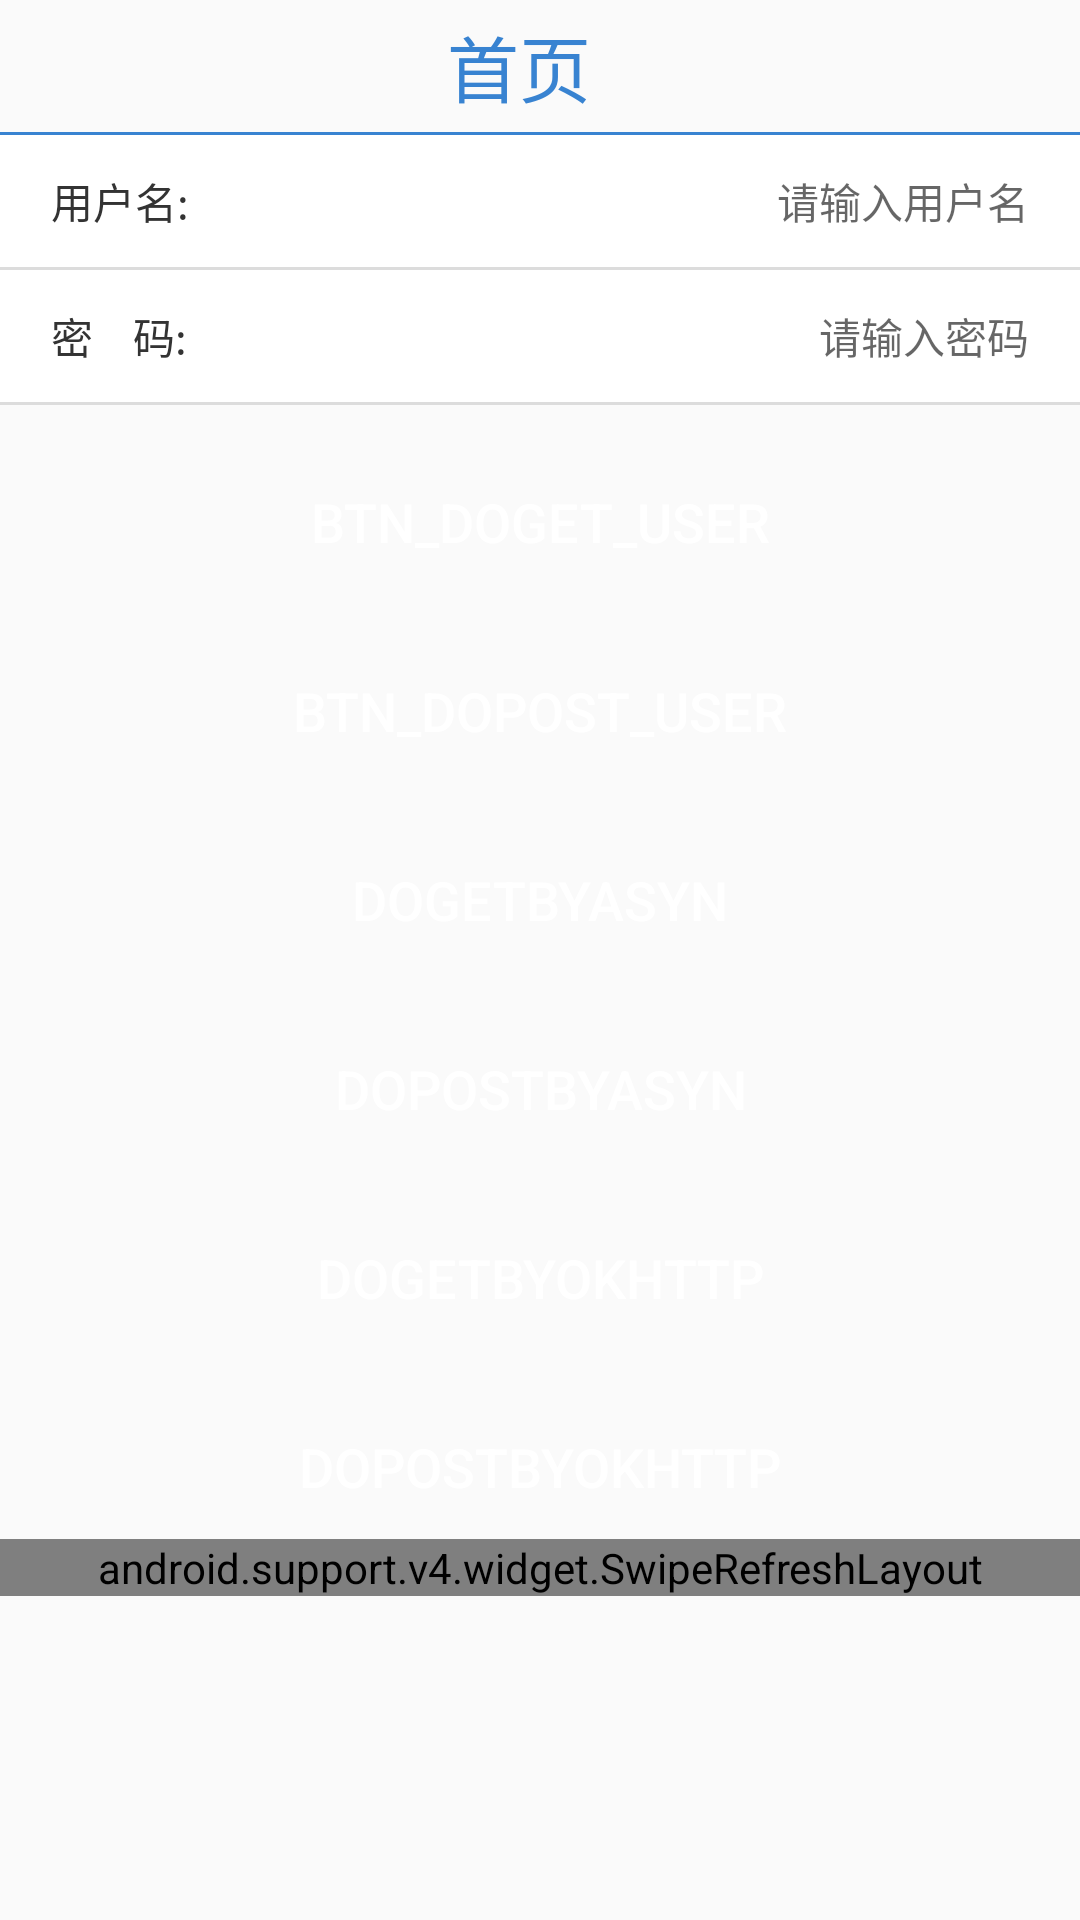

Write the Android layout XML for this screen, with the resource values it uses.
<!-- AndroidManifest.xml: application theme AppTheme -->
<!-- res/layout/login_test.xml -->
<?xml version="1.0" encoding="utf-8"?>
<ScrollView xmlns:android="http://schemas.android.com/apk/res/android"
    android:layout_width="match_parent"
    android:layout_height="match_parent">
<LinearLayout
    android:layout_width="match_parent"
    android:layout_height="match_parent"
    android:orientation="vertical">

    <include layout="@layout/common_title"/>

    <RelativeLayout
        android:id="@+id/rl_login_test"
        android:layout_width="match_parent"
        android:layout_height="44dp"
        android:background="@color/white"
        android:paddingLeft="17dp"
        android:paddingRight="17dp">

        <TextView
            android:id="@+id/tv_login_username_test"
            android:layout_width="95dp"
            android:layout_height="wrap_content"
            android:layout_centerVertical="true"
            android:text="用户名:"
            android:textColor="#333333"
            android:textSize="14sp"/>

        <EditText
            android:id="@+id/et_login_username_test"
            android:layout_width="wrap_content"
            android:layout_height="wrap_content"
            android:layout_alignParentRight="true"
            android:layout_centerVertical="true"
            android:layout_toRightOf="@id/tv_login_username"
            android:background="@null"
            android:gravity="center_vertical"
            android:hint="请输入用户名"
            android:maxLines="1"
            android:singleLine="true"
            android:textColor="#5c5c5c"
            android:textSize="14sp"/>
    </RelativeLayout>

    <View
        android:layout_width="match_parent"
        android:layout_height="1dp"
        android:background="?android:listDivider"/>

    <RelativeLayout
        android:layout_width="match_parent"
        android:layout_height="44dp"
        android:background="@color/white"
        android:paddingLeft="17dp"
        android:paddingRight="17dp">

        <TextView
            android:id="@+id/tv_login_pwd_test"
            android:layout_width="95dp"
            android:layout_height="wrap_content"
            android:layout_alignParentLeft="true"
            android:layout_centerVertical="true"
            android:text="密    码:"
            android:textColor="#333333"
            android:textSize="14sp"/>

        <EditText
            android:id="@+id/et_login_pwd_test"
            android:layout_width="wrap_content"
            android:layout_height="wrap_content"
            android:layout_alignParentRight="true"
            android:layout_centerVertical="true"
            android:layout_toRightOf="@id/tv_login_pwd"
            android:hint="请输入密码"
            android:background="@null"
            android:inputType="textPassword"
            android:maxLines="1"
            android:singleLine="true"
            android:textColor="#5c5c5c"
            android:textSize="14sp"/>
    </RelativeLayout>

    <View
        android:layout_width="match_parent"
        android:layout_height="1dp"
        android:background="?android:listDivider"/>
    <Button
        android:id="@+id/btn_doget_user"
        android:layout_width="match_parent"
        android:layout_height="wrap_content"
        android:layout_marginLeft="20dp"
        android:layout_marginRight="20dp"
        android:layout_marginTop="15dp"
        android:background="@mipmap/btn_01"
        android:text="btn_doget_user"
        android:textColor="#ffffff"
        android:textSize="18sp"/>
    <Button
        android:id="@+id/btn_dopost_user"
        android:layout_width="match_parent"
        android:layout_height="wrap_content"
        android:layout_marginLeft="20dp"
        android:layout_marginRight="20dp"
        android:layout_marginTop="15dp"
        android:background="@mipmap/btn_01"
        android:text="btn_dopost_user"
        android:textColor="#ffffff"
        android:textSize="18sp"/>
    <Button
        android:id="@+id/btn_doget_asyn"
        android:layout_width="match_parent"
        android:layout_height="wrap_content"
        android:layout_marginLeft="20dp"
        android:layout_marginRight="20dp"
        android:layout_marginTop="15dp"
        android:background="@mipmap/btn_01"
        android:text="doGetByAsyn"
        android:textColor="#ffffff"
        android:textSize="18sp"/>
    <Button
        android:id="@+id/btn_dopost_asyn"
        android:layout_width="match_parent"
        android:layout_height="wrap_content"
        android:layout_marginLeft="20dp"
        android:layout_marginRight="20dp"
        android:layout_marginTop="15dp"
        android:background="@mipmap/btn_01"
        android:text="doPostByAsyn"
        android:textColor="#ffffff"
        android:textSize="18sp"/>
    <Button
        android:id="@+id/btn_doget_okhttp"
        android:layout_width="match_parent"
        android:layout_height="wrap_content"
        android:layout_marginLeft="20dp"
        android:layout_marginRight="20dp"
        android:layout_marginTop="15dp"
        android:background="@mipmap/btn_01"
        android:text="doGetByOkHttp"
        android:textColor="#ffffff"
        android:textSize="18sp"/>
    <Button
        android:id="@+id/btn_dopost_okhttp"
        android:layout_width="match_parent"
        android:layout_height="wrap_content"
        android:layout_marginLeft="20dp"
        android:layout_marginRight="20dp"
        android:layout_marginTop="15dp"
        android:background="@mipmap/btn_01"
        android:text="doPostByOkHttp"
        android:textColor="#ffffff"
        android:textSize="18sp"/>
    <android.support.v4.widget.SwipeRefreshLayout
        android:id="@+id/swiperefresh"
        android:layout_width="match_parent"
        android:layout_height="match_parent"
        >
        <ListView  android:layout_width="match_parent"
            android:layout_height="match_parent"
            android:padding="16dp"
            android:id="@+id/lv_fragment_plan"
            android:dividerHeight="5dp"
            android:divider="@null"
            >
        </ListView>
    </android.support.v4.widget.SwipeRefreshLayout>
</LinearLayout>
</ScrollView>
<!-- res/layout/common_title.xml (included above) -->
<?xml version="1.0" encoding="utf-8"?>
<LinearLayout xmlns:android="http://schemas.android.com/apk/res/android"
    android:layout_width="match_parent"
    android:layout_height="45dp"
    android:orientation="vertical">
    <LinearLayout
        android:layout_width="match_parent"
        android:layout_height="44dp"
        android:orientation="horizontal"
        android:gravity="center_vertical"

        >
        
        <ImageView
            android:id="@+id/iv_title_back"
            android:layout_width="26dp"
            android:layout_height="26dp"
            android:src="@mipmap/icon_arrow_left"
            android:layout_marginLeft="10dp"
            />
        <TextView
            android:id="@+id/tv_title"
            android:layout_width="0dp"
            android:layout_height="wrap_content"
            android:layout_weight="1"
            android:text="首页"
            android:textColor="@color/home_back_selected"
            android:textSize="24sp"
            android:gravity="center"
            />
        <ImageView
            android:id="@+id/iv_title_setting"
            android:layout_width="40dp"
            android:layout_height="40dp"
            android:layout_marginRight="10dp"
            />
    </LinearLayout>
    <View
        android:layout_width="match_parent"
        android:layout_height="1dp"
        android:background="@color/home_back_selected"
        ></View>

</LinearLayout>
<!-- resources referenced by this layout -->
<resources>
  <color name="home_back_selected">#3883D1</color>
  <color name="white">#ffffff</color>
  <style name="AppTheme" parent="Theme.AppCompat.Light.DarkActionBar">
          
          <item name="colorPrimary">@color/colorPrimary</item>
          <item name="colorPrimaryDark">@color/colorPrimaryDark</item>
          <item name="colorAccent">@color/colorAccent</item>
      </style>
  <color name="colorPrimary">#008577</color>
  <color name="colorPrimaryDark">#00574B</color>
  <color name="colorAccent">#D81B60</color>
</resources>
